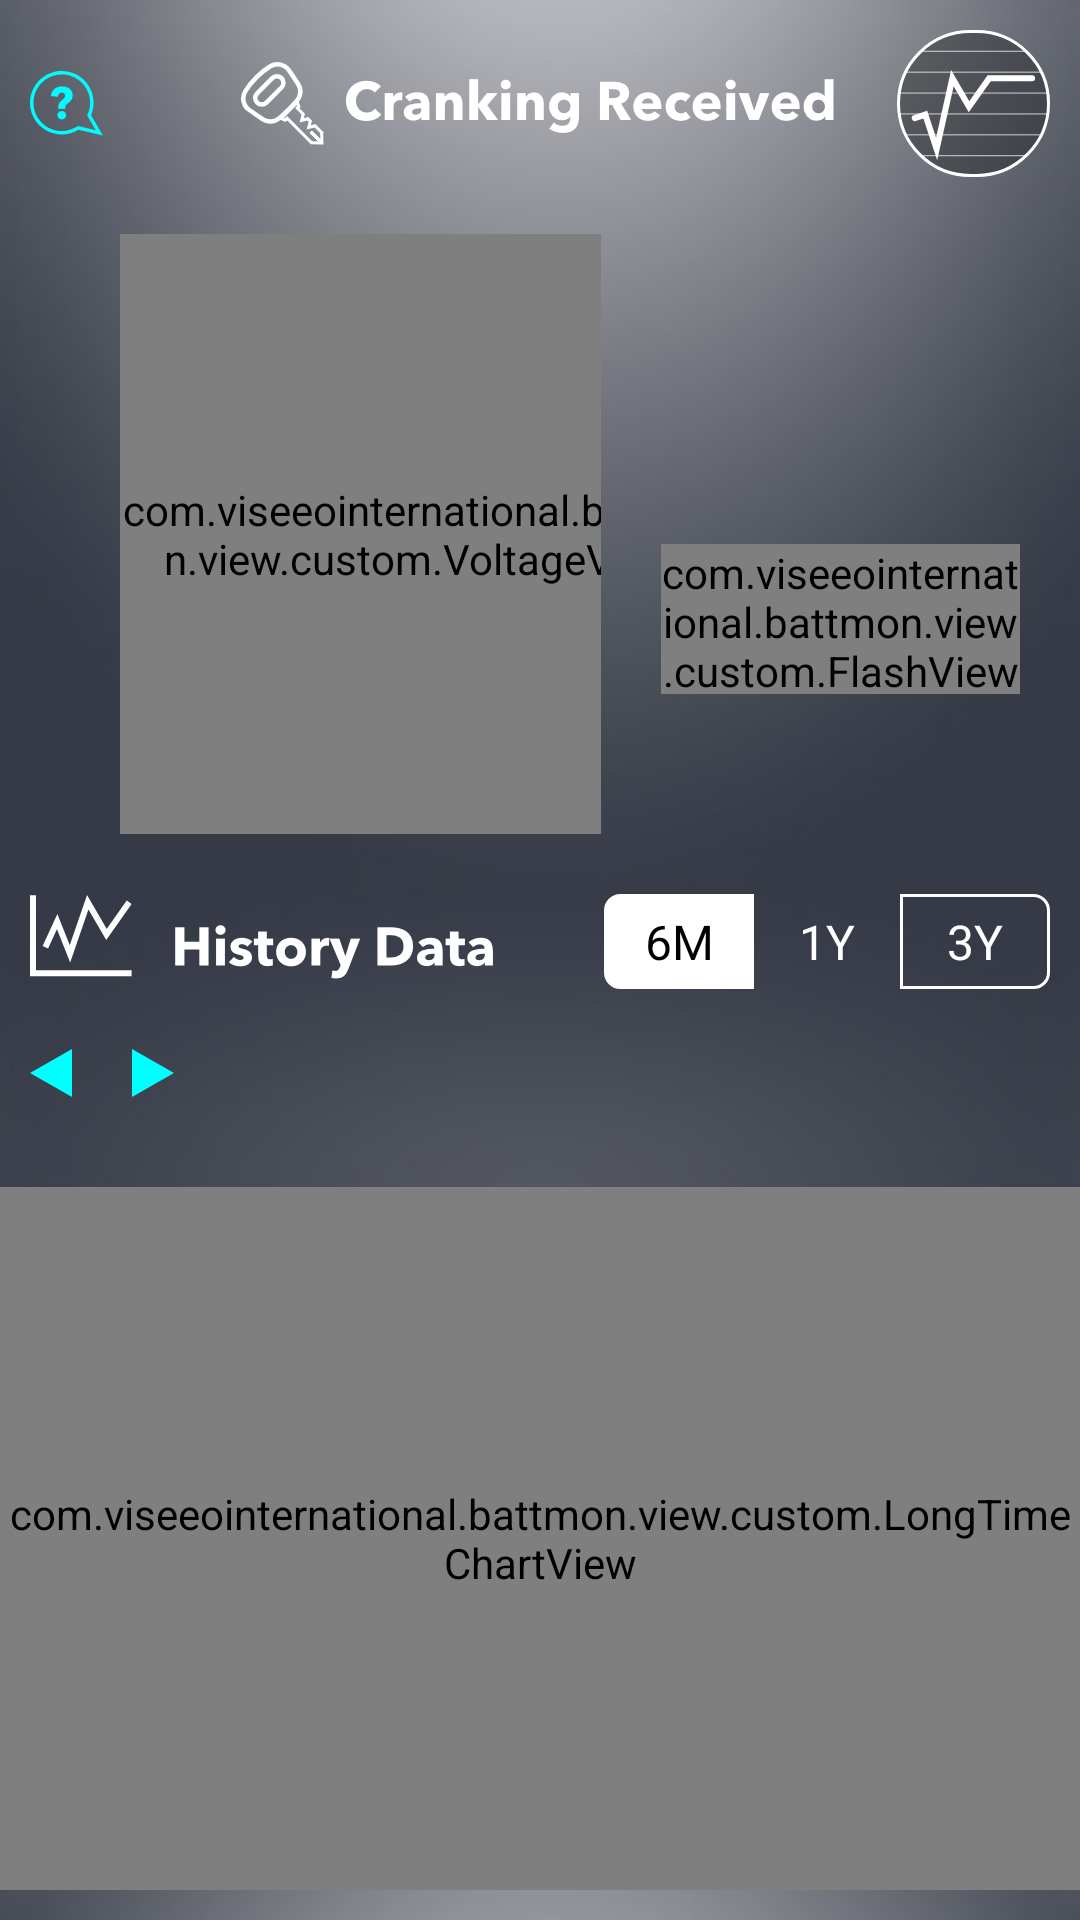

Reconstruct the res/layout file that produces this screen, plus the resources it refers to.
<!-- AndroidManifest.xml: application theme AppTheme -->
<!-- res/layout/fragment_cranking.xml -->
<?xml version="1.0" encoding="utf-8"?>
<LinearLayout xmlns:android="http://schemas.android.com/apk/res/android"
    xmlns:app="http://schemas.android.com/apk/res-auto"
    xmlns:tools="http://schemas.android.com/tools"
    android:layout_width="match_parent"
    android:layout_height="match_parent"
    android:orientation="vertical">

    <RelativeLayout
        android:layout_width="match_parent"
        android:layout_height="wrap_content"
        android:layout_marginTop="10dp">

        <ImageView
            android:id="@+id/teach"
            android:layout_width="wrap_content"
            android:layout_height="wrap_content"
            android:layout_centerVertical="true"
            android:padding="10dp"
            android:src="@mipmap/ic_teach" />

        <ImageView
            android:layout_width="wrap_content"
            android:layout_height="wrap_content"
            android:layout_centerInParent="true"
            android:src="@mipmap/title_cranking" />

        <ImageView
            android:id="@+id/changer"
            android:layout_width="wrap_content"
            android:layout_height="wrap_content"
            android:layout_alignParentEnd="true"
            android:layout_centerVertical="true"
            android:layout_marginEnd="10dp"
            android:src="@mipmap/ic_graph" />

    </RelativeLayout>

    <TextView
        android:id="@+id/date"
        android:layout_width="wrap_content"
        android:layout_height="wrap_content"
        android:layout_gravity="center_horizontal"
        android:textColor="@android:color/white"
        android:textSize="14dp"
        tools:text="shijianshijian" />

    <LinearLayout
        android:id="@+id/value_content"
        android:layout_width="match_parent"
        android:layout_height="wrap_content"
        android:orientation="horizontal"
        android:visibility="visible"
        tools:visibility="visible">

        <RelativeLayout
            android:layout_width="wrap_content"
            android:layout_height="wrap_content">

            <com.viseeointernational.battmon.view.custom.VoltageView
                android:id="@+id/voltage"
                android:layout_width="200dp"
                android:layout_height="200dp"
                android:layout_marginStart="40dp"
                android:layout_marginEnd="-40dp" />

            <TextView
                android:id="@+id/cranking_start"
                android:layout_width="wrap_content"
                android:layout_height="wrap_content"
                android:layout_marginStart="150dp"
                android:layout_marginTop="40dp"
                android:textColor="@android:color/white"
                android:textSize="14dp"
                tools:text="12.0v" />

            <TextView
                android:id="@+id/abnormal_cranking"
                android:layout_width="wrap_content"
                android:layout_height="wrap_content"
                android:layout_marginStart="50dp"
                android:layout_marginTop="170dp"
                android:textColor="@android:color/white"
                android:textSize="14dp"
                tools:text="12.0v" />

            <TextView
                android:id="@+id/yellow_cranking"
                android:layout_width="wrap_content"
                android:layout_height="wrap_content"
                android:layout_marginStart="20dp"
                android:layout_marginTop="80dp"
                android:textColor="@android:color/white"
                android:textSize="14dp"
                tools:text="12.0v" />

        </RelativeLayout>

        <RelativeLayout
            android:layout_width="match_parent"
            android:layout_height="wrap_content">

            <TextView
                android:id="@+id/cranking"
                android:layout_width="wrap_content"
                android:layout_height="wrap_content"
                android:layout_centerHorizontal="true"
                android:layout_marginTop="40dp"
                android:textColor="@android:color/white"
                android:textSize="40dp"
                tools:text="12.00v" />

            <RelativeLayout
                android:layout_width="match_parent"
                android:layout_height="wrap_content"
                android:layout_below="@id/cranking"
                android:layout_centerHorizontal="true"
                android:layout_marginTop="10dp">

                <com.viseeointernational.battmon.view.custom.FlashView
                    android:id="@+id/flash"
                    android:layout_width="match_parent"
                    android:layout_height="50dp"
                    android:layout_marginStart="20dp"
                    android:layout_marginEnd="20dp"
                    app:breathe="false"
                    app:flashColor="@android:color/transparent" />

                <TextView
                    android:id="@+id/state"
                    android:layout_width="wrap_content"
                    android:layout_height="wrap_content"
                    android:layout_centerInParent="true"
                    android:textColor="@color/theme"
                    android:textSize="30dp"
                    tools:text="Good" />

            </RelativeLayout>

        </RelativeLayout>

    </LinearLayout>

    <LinearLayout
        android:id="@+id/chart_bar"
        android:layout_width="match_parent"
        android:layout_height="wrap_content"
        android:gravity="center_vertical"
        android:orientation="horizontal"
        android:paddingStart="10dp"
        android:paddingEnd="10dp"
        android:visibility="gone"
        tools:visibility="visible">

        <ImageView
            android:id="@+id/previous_item"
            android:layout_width="wrap_content"
            android:layout_height="wrap_content"
            android:scaleX="0.5"
            android:src="@drawable/ic_left" />

        <TextView
            android:id="@+id/previous_date"
            android:layout_width="wrap_content"
            android:layout_height="wrap_content"
            android:textColor="@color/theme"
            android:textSize="14dp"
            tools:text="tsfsfs" />

        <View
            android:layout_width="0dp"
            android:layout_height="1dp"
            android:layout_weight="1" />

        <TextView
            android:id="@+id/next_date"
            android:layout_width="wrap_content"
            android:layout_height="wrap_content"
            android:textColor="@color/theme"
            android:textSize="14dp"
            tools:text="tsfsfs" />

        <ImageView
            android:id="@+id/next_item"
            android:layout_width="wrap_content"
            android:layout_height="wrap_content"
            android:scaleX="0.5"
            android:src="@drawable/ic_right" />

    </LinearLayout>

    <com.viseeointernational.battmon.view.custom.ChartView
        android:id="@+id/chart"
        android:layout_width="match_parent"
        android:layout_height="0dp"
        android:layout_weight="1"
        android:background="@color/transparency30"
        android:visibility="gone"
        tools:visibility="visible" />

    <LinearLayout
        android:layout_width="match_parent"
        android:layout_height="wrap_content"
        android:layout_marginTop="20dp"
        android:gravity="center_vertical">

        <ImageView
            android:layout_width="wrap_content"
            android:layout_height="wrap_content"
            android:layout_marginStart="10dp"
            android:src="@mipmap/title_history" />

        <View
            android:layout_width="0dp"
            android:layout_height="1dp"
            android:layout_weight="1" />

        <RadioGroup
            android:layout_width="wrap_content"
            android:layout_height="wrap_content"
            android:layout_marginEnd="10dp"
            android:orientation="horizontal">

            <RadioButton
                android:id="@+id/m_6"
                style="@style/RadioButtonVoltage"
                android:background="@drawable/bg_rb_left"
                android:checked="true"
                android:text="6M" />

            <RadioButton
                android:id="@+id/y_1"
                style="@style/RadioButtonVoltage"
                android:layout_marginStart="-1dp"
                android:layout_marginEnd="-1dp"
                android:background="@drawable/bg_rb_middle"
                android:text="1Y" />

            <RadioButton
                android:id="@+id/y_3"
                style="@style/RadioButtonVoltage"
                android:background="@drawable/bg_rb_right"
                android:text="3Y" />

        </RadioGroup>

    </LinearLayout>

    <LinearLayout
        android:layout_width="match_parent"
        android:layout_height="wrap_content"
        android:layout_marginTop="10dp"
        android:gravity="center_vertical"
        android:orientation="horizontal">

        <ImageView
            android:id="@+id/previous_year"
            android:layout_width="wrap_content"
            android:layout_height="wrap_content"
            android:padding="10dp"
            android:src="@drawable/ic_left" />

        <TextView
            android:id="@+id/year"
            android:layout_width="wrap_content"
            android:layout_height="wrap_content"
            android:textColor="@android:color/white"
            android:textSize="16dp"
            tools:text="2019" />


        <ImageView
            android:id="@+id/next_year"
            android:layout_width="wrap_content"
            android:layout_height="wrap_content"
            android:padding="10dp"
            android:src="@drawable/ic_right" />

    </LinearLayout>

    <com.viseeointernational.battmon.view.custom.LongTimeChartView
        android:id="@+id/long_time_chart"
        android:layout_width="match_parent"
        android:layout_height="0dp"
        android:layout_marginTop="20dp"
        android:layout_marginBottom="10dp"
        android:layout_weight="1"
        android:background="@color/transparency30" />

</LinearLayout>
<!-- resources referenced by this layout -->
<resources>
  <color name="theme">#00FCFF</color>
  <color name="transparency30">#22000000</color>
  <!-- drawable bg_rb_left (drawable) -->
  <?xml version="1.0" encoding="utf-8"?>
  <selector xmlns:android="http://schemas.android.com/apk/res/android">
  
      <item android:drawable="@drawable/bg_rb_left_checked" android:state_checked="true" />
      <item android:drawable="@drawable/bg_rb_left_unchecked" android:state_checked="false" />
  
  </selector>
  <!-- drawable bg_rb_middle (drawable) -->
  <?xml version="1.0" encoding="utf-8"?>
  <selector xmlns:android="http://schemas.android.com/apk/res/android">
  
      <item android:drawable="@drawable/bg_rb_middle_checked" android:state_checked="true" />
      <item android:drawable="@drawable/bg_rb_middle_unchecked" android:state_checked="false" />
  
  </selector>
  <!-- drawable bg_rb_right (drawable) -->
  <?xml version="1.0" encoding="utf-8"?>
  <selector xmlns:android="http://schemas.android.com/apk/res/android">
  
      <item android:drawable="@drawable/bg_rb_right_checked" android:state_checked="true" />
      <item android:drawable="@drawable/bg_rb_right_unchecked" android:state_checked="false" />
  
  </selector>
  <!-- drawable ic_left (drawable) -->
  <vector android:height="16dp" android:viewportHeight="16.253"
      android:viewportWidth="14.078" android:width="14dp" xmlns:android="http://schemas.android.com/apk/res/android">
      <path android:fillColor="#00ffff" android:pathData="M0,8.12l14.073,8.131 0,-16.253Z"/>
  </vector>
  <!-- drawable ic_right (drawable) -->
  <vector android:height="16dp" android:viewportHeight="16.253"
      android:viewportWidth="14.078" android:width="14dp" xmlns:android="http://schemas.android.com/apk/res/android">
      <path android:fillColor="#00ffff" android:pathData="M14.077,8.131l-14.073,-8.131 0,16.253Z"/>
  </vector>
  <style name="AppTheme" parent="Theme.AppCompat.Light.NoActionBar">
          <item name="android:windowTranslucentStatus">false</item>
          
          <item name="android:statusBarColor">@android:color/transparent</item>
          
          <item name="colorAccent">@color/theme</item>
          <item name="android:windowBackground">@mipmap/bg</item>
      </style>
  <!-- drawable bg_rb_left_checked (drawable) -->
  <?xml version="1.0" encoding="utf-8"?>
  <shape xmlns:android="http://schemas.android.com/apk/res/android">
  
      <solid android:color="@android:color/white" />
  
      <stroke
          android:width="1dp"
          android:color="@android:color/white" />
  
      <corners
          android:bottomLeftRadius="5dp"
          android:topLeftRadius="5dp" />
  
  </shape>
  <!-- drawable bg_rb_left_unchecked (drawable) -->
  <?xml version="1.0" encoding="utf-8"?>
  <shape xmlns:android="http://schemas.android.com/apk/res/android">
  
      <stroke
          android:width="1dp"
          android:color="@android:color/white" />
  
      <corners
          android:bottomLeftRadius="5dp"
          android:topLeftRadius="5dp" />
  
  </shape>
  <!-- drawable bg_rb_middle_checked (drawable) -->
  <?xml version="1.0" encoding="utf-8"?>
  <shape xmlns:android="http://schemas.android.com/apk/res/android">
  
      <stroke
          android:width="1dp"
          android:color="@android:color/white" />
  
      <solid android:color="@android:color/white" />
  
  </shape>
  <!-- drawable bg_rb_right_checked (drawable) -->
  <?xml version="1.0" encoding="utf-8"?>
  <shape xmlns:android="http://schemas.android.com/apk/res/android">
  
      <solid android:color="@android:color/white" />
  
      <stroke
          android:width="1dp"
          android:color="@android:color/white" />
  
      <corners
          android:bottomRightRadius="5dp"
          android:topRightRadius="5dp" />
  
  </shape>
  <!-- drawable bg_rb_right_unchecked (drawable) -->
  <?xml version="1.0" encoding="utf-8"?>
  <shape xmlns:android="http://schemas.android.com/apk/res/android">
  
      <stroke
          android:width="1dp"
          android:color="@android:color/white" />
  
      <corners
          android:bottomRightRadius="5dp"
          android:topRightRadius="5dp" />
  
  </shape>
</resources>
